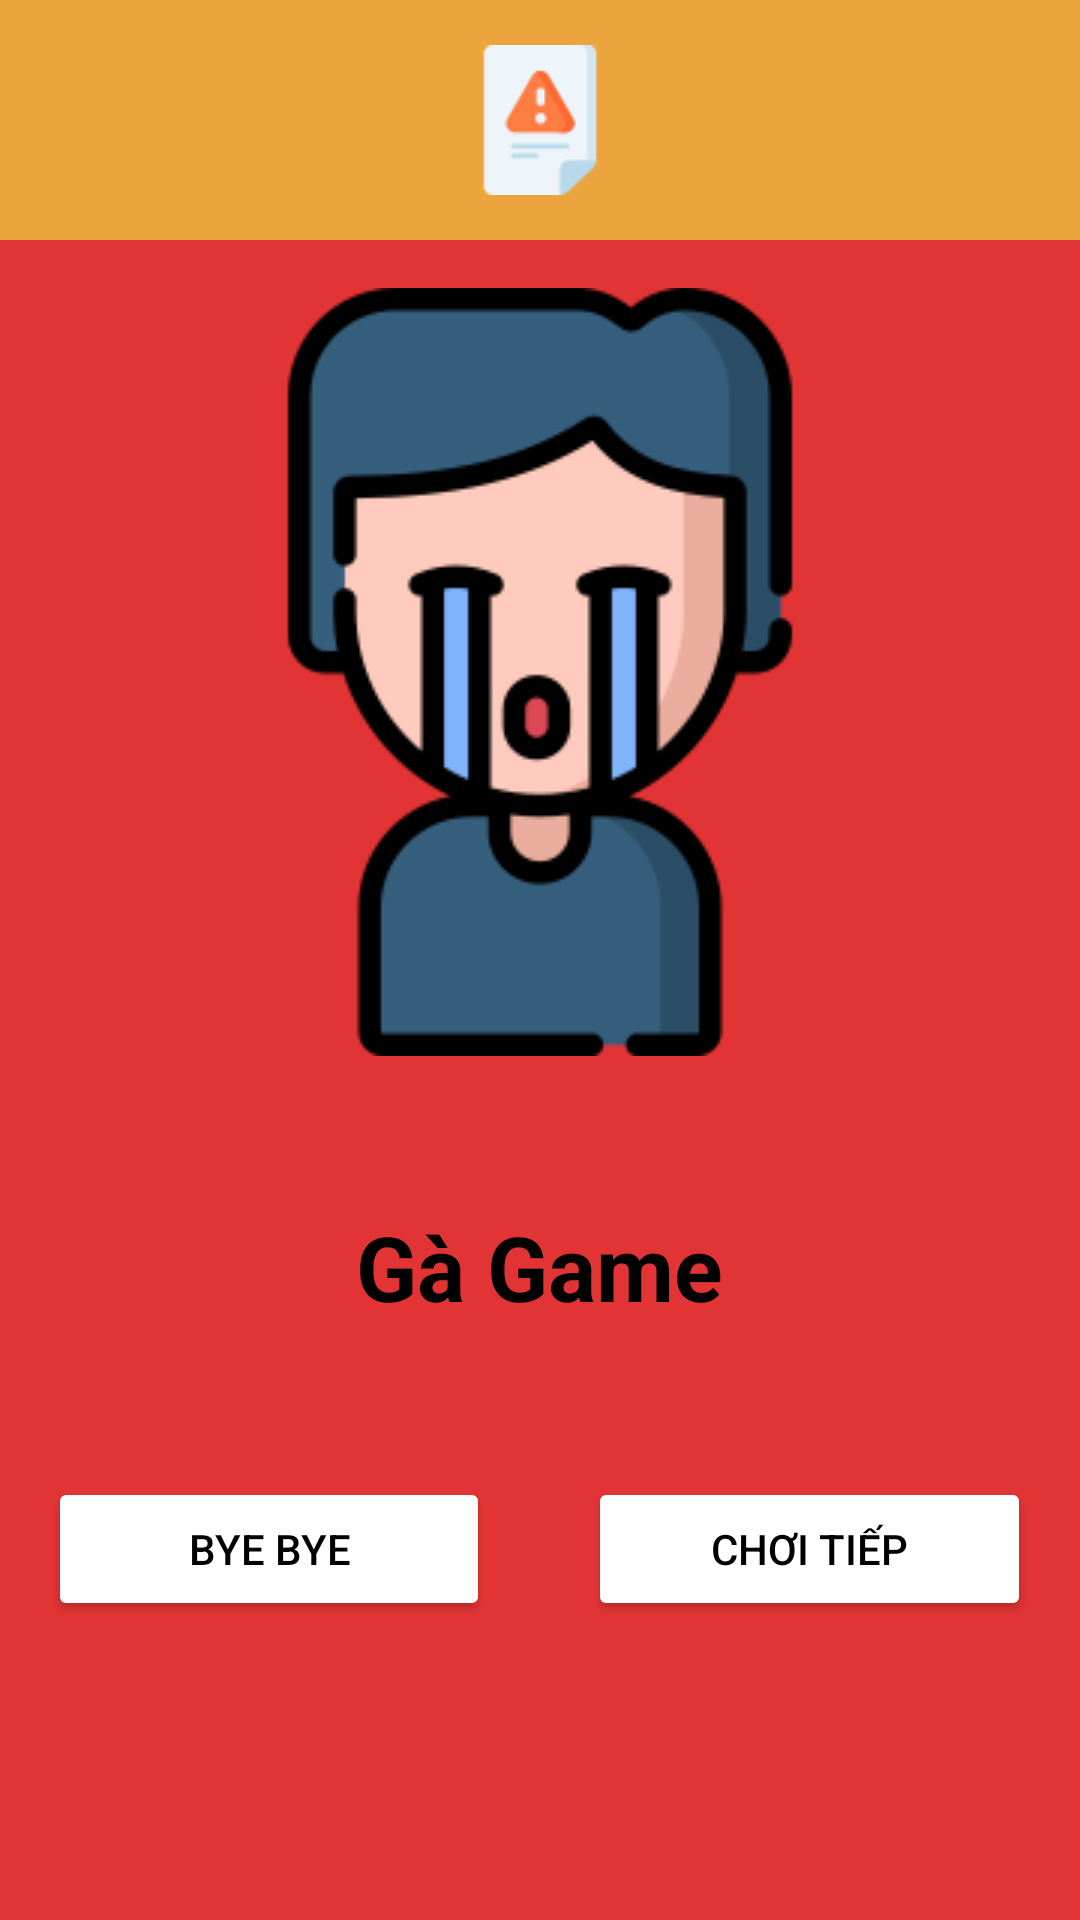

Produce the Android XML layout that renders to this screen, including the resource entries it uses.
<!-- AndroidManifest.xml: application theme Theme.17dtha2_aptracnghiem -->
<!-- res/layout/dialog_fail.xml -->
<?xml version="1.0" encoding="utf-8"?>
<LinearLayout xmlns:android="http://schemas.android.com/apk/res/android"
    android:layout_width="match_parent"
    android:layout_height="match_parent"
    android:orientation="vertical"
    android:background="@color/colorPrimaryDark">

    <RelativeLayout
        android:layout_width="match_parent"
        android:layout_height="80dp"
        android:background="@color/cam">

        <ImageView
            android:layout_width="50dp"
            android:layout_height="50dp"
            android:layout_centerInParent="true"
            android:background="@drawable/failure" />

    </RelativeLayout>

    <LinearLayout
        android:layout_width="match_parent"
        android:layout_height="wrap_content"
        android:orientation="vertical"
        android:padding="16dp">

        <ImageView
            android:layout_width="wrap_content"
            android:layout_height="wrap_content"
            android:src="@drawable/crying"
            android:layout_gravity="center"></ImageView>
        <TextView
            android:layout_marginTop="50dp"
            android:layout_width="wrap_content"
            android:layout_height="wrap_content"
            android:text="Gà Game"
            android:textSize="30dp"
            android:layout_gravity="center"
            android:textStyle="bold"
            android:textColor="@color/black">
        </TextView>

        <LinearLayout
            android:layout_width="match_parent"
            android:layout_height="match_parent"
            android:orientation="horizontal"
            android:layout_marginTop="50dp"
            android:weightSum="2">
            <Button
                android:id="@+id/btnOk"
                android:layout_width="0dp"
                android:layout_weight="0.9"
                android:layout_height="wrap_content"
                android:layout_gravity="center"
               android:backgroundTint="@color/white"
                android:text="Bye Bye"
                android:textColor="@color/black"/>
            <TextView
                android:layout_width="wrap_content"
                android:layout_height="wrap_content"
                android:layout_weight="0.2"></TextView>
            <Button
                android:id="@+id/btnHuy"
                android:layout_width="0dp"
                android:layout_weight="0.9"
                android:layout_height="wrap_content"
                android:layout_gravity="center"
                android:backgroundTint="@color/white"
                android:text="Chơi Tiếp"
                android:textColor="@color/black"/>
        </LinearLayout>


    </LinearLayout>

</LinearLayout>
<!-- resources referenced by this layout -->
<resources>
  <color name="black">#FF000000</color>
  <color name="cam">#ECA53E</color>
  <color name="colorPrimaryDark">#E33435</color>
  <color name="white">#FFFFFFFF</color>
  <!-- drawable crying: png bitmap (drawable, 11519 bytes) -->
  <!-- drawable failure: png bitmap (drawable, 1703 bytes) -->
  <style name="Theme.17dtha2_aptracnghiem" parent="Theme.MaterialComponents.DayNight.NoActionBar">
          
          <item name="colorPrimary">#F1AB45</item>
          <item name="colorPrimaryVariant">@color/purple_700</item>
          <item name="colorOnPrimary">@color/white</item>
          
          <item name="colorSecondary">@color/teal_200</item>
          <item name="colorSecondaryVariant">@color/teal_700</item>
          <item name="colorOnSecondary">@color/black</item>
          
          <item name="android:statusBarColor" tools:targetApi="l">?attr/transitionEasing</item>
          
      </style>
  <color name="purple_700">#FF3700B3</color>
  <color name="teal_200">#FF03DAC5</color>
  <color name="teal_700">#FF018786</color>
</resources>
